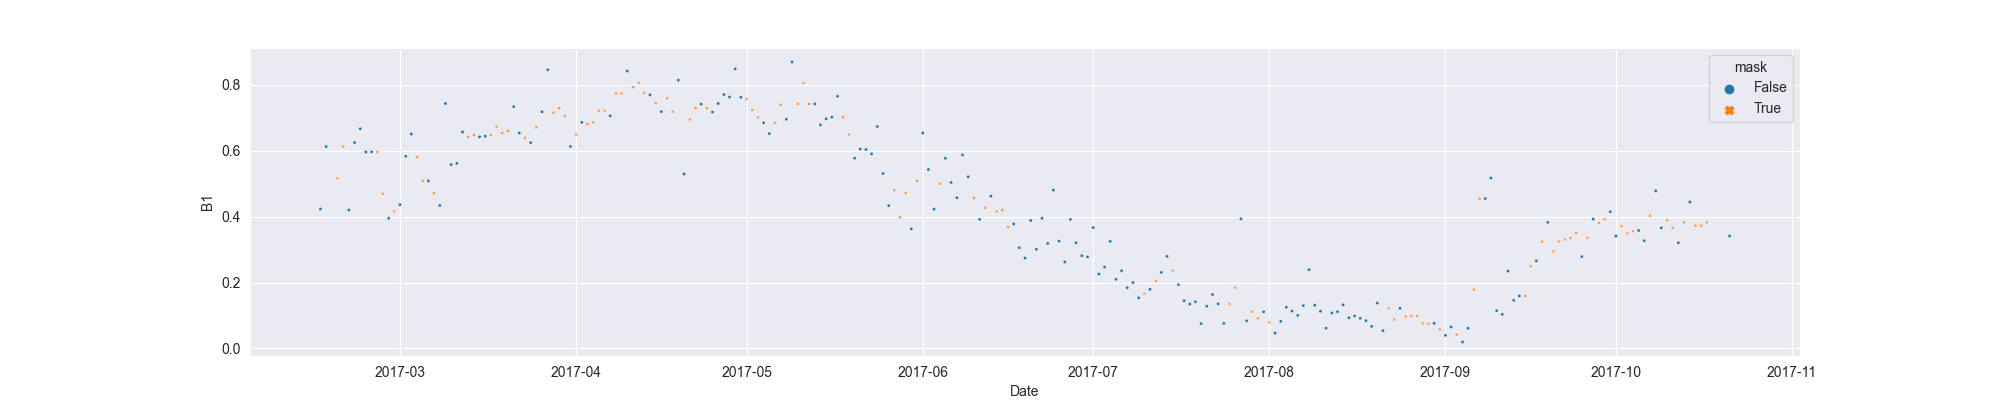

The data file committed next to this chart (first rows):
system:time_start, B1, B1_interpolate
2017-02-15, 0.4234, 0.4234
2017-02-16, 0.613, 0.613
2017-02-17, , 
2017-02-18, , 0.5168
2017-02-19, , 0.613
2017-02-20, 0.4205, 0.4205
2017-02-21, 0.6253, 0.6253
2017-02-22, 0.6671, 0.6671
2017-02-23, 0.5965, 0.5965
2017-02-24, 0.5968, 0.5968
2017-02-25, , 0.5965
2017-02-26, , 0.4693
2017-02-27, 0.3953, 0.3953
2017-02-28, , 0.4159
2017-03-01, 0.4365, 0.4365
2017-03-02, 0.5833, 0.5833
2017-03-03, 0.6508, 0.6508
2017-03-04, , 0.581
2017-03-05, , 0.5087
2017-03-06, 0.5087, 0.5087
2017-03-07, , 0.4714
2017-03-08, 0.4342, 0.4342
2017-03-09, 0.7436, 0.7436
2017-03-10, 0.5583, 0.5583
2017-03-11, 0.5619, 0.5619
2017-03-12, 0.6573, 0.6573
2017-03-13, , 0.6423
2017-03-14, , 0.648
2017-03-15, 0.6423, 0.6423
2017-03-16, 0.6444, 0.6444
2017-03-17, , 0.648
2017-03-18, , 0.6736
2017-03-19, , 0.654
2017-03-20, , 0.6607
2017-03-21, 0.7342, 0.7342
2017-03-22, 0.654, 0.654
2017-03-23, , 0.6395
2017-03-24, 0.625, 0.625
2017-03-25, , 0.6718
2017-03-26, 0.7186, 0.7186
2017-03-27, 0.8462, 0.8462
2017-03-28, , 0.7159
2017-03-29, , 0.7297
2017-03-30, , 0.7051
2017-03-31, 0.6132, 0.6132
2017-04-01, , 0.6498
2017-04-02, 0.6864, 0.6864
2017-04-03, , 0.6813
2017-04-04, , 0.6864
2017-04-05, , 0.7223
2017-04-06, , 0.7223
2017-04-07, 0.7063, 0.7063
2017-04-08, , 0.7743
2017-04-09, , 0.7743
2017-04-10, 0.8423, 0.8423
2017-04-11, , 0.7934
2017-04-12, , 0.8061
2017-04-13, , 0.7764
2017-04-14, 0.77, 0.77
2017-04-15, , 0.7445
... 189 more rows
